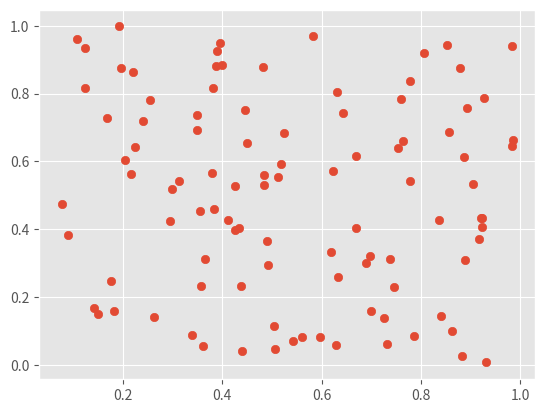
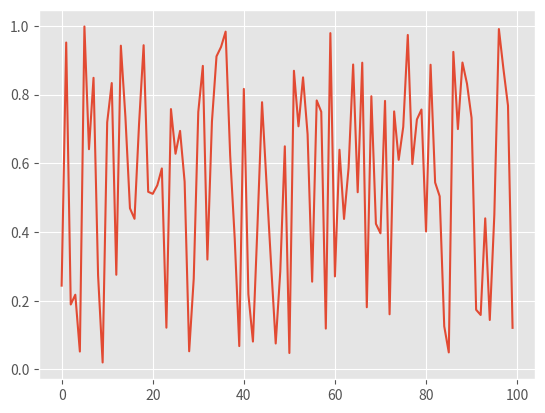

Write the Python code that produced these figures, in order.
import numpy as np
import matplotlib.pyplot as plt
from matplotlib import style

style.use("ggplot")
# https://matplotlib.org/stable/gallery/style_sheets/style_sheets_reference.html
# https://matplotlib.org/stable/users/explain/customizing.html own stylesheets

x1, y1 = np.random.random(100), np.random.random(100)
x2, y2 = np.arange(100), np.random.random(100)

plt.figure(1)
plt.scatter(x1,y1)

plt.figure(2)
plt.plot(x2,y2)

plt.show()